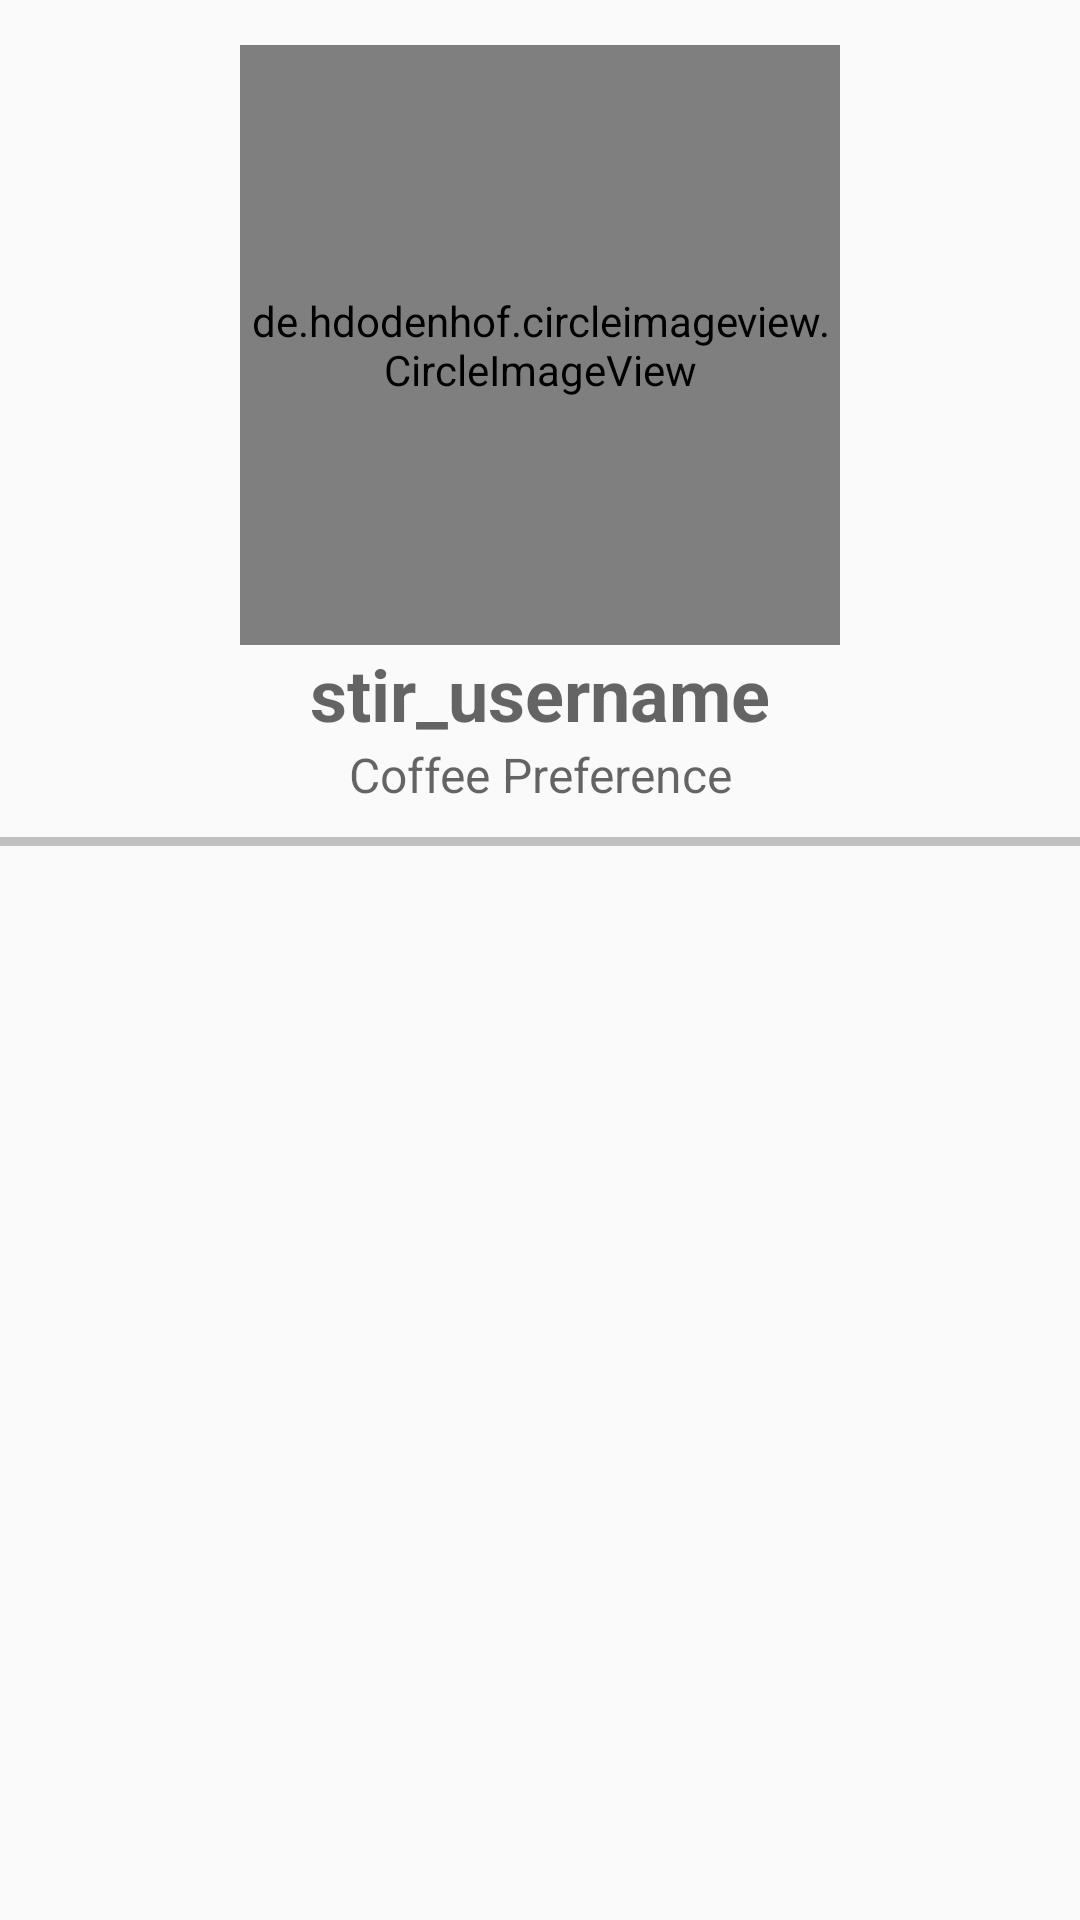

Here is an Android app screen rendered from its layout file. Give the layout XML and the strings, colors and styles it references.
<!-- AndroidManifest.xml: application theme AppTheme -->
<!-- res/layout/fragment_profile.xml -->
<?xml version="1.0" encoding="utf-8"?>
<ScrollView xmlns:android="http://schemas.android.com/apk/res/android"
    xmlns:app="http://schemas.android.com/apk/res-auto"
    xmlns:tools="http://schemas.android.com/tools"
    android:layout_width="match_parent"
    android:layout_height="match_parent"
    android:layout_marginBottom="56dp"
    tools:context=".ProfileFragment">

    <LinearLayout
        android:layout_width="match_parent"
        android:layout_height="match_parent"
        android:orientation="vertical">

        <de.hdodenhof.circleimageview.CircleImageView
            android:id="@+id/profile_user_profile_image"
            android:layout_width="200dp"
            android:layout_height="200dp"
            android:layout_gravity="center"
            android:layout_marginTop="15dp"
            android:src="@drawable/stir_logo_color" />


        <TextView
            android:id="@+id/profile_username_textView"
            android:layout_width="match_parent"
            android:layout_height="wrap_content"
            android:gravity="center"
            android:hint="@string/profile_fragment_username_hint"
            android:textColor="@color/colorPrimaryDark"
            android:textSize="24sp"
            android:textStyle="bold" />

        <TextView
            android:id="@+id/profile_coffee_pref_textView"
            android:layout_width="match_parent"
            android:layout_height="wrap_content"
            android:gravity="center"
            android:hint="@string/profile_framgnet_coffee_pref_hint"
            android:textColor="@color/colorSecondaryAccent"
            android:textSize="16sp" />

        <View
            android:id="@+id/profile_splitLine_horizontal"
            android:layout_width="370dp"
            android:layout_height="3dp"
            android:layout_gravity="center"
            android:layout_marginTop="10dp"
            android:background="@color/colorSecondaryAccent" />

        <android.support.v7.widget.RecyclerView
            android:id="@+id/profile_itemview_recycler_view"
            android:layout_width="wrap_content"
            android:layout_height="match_parent"
            android:layout_gravity="center"
            android:layout_marginBottom="56dp">

        </android.support.v7.widget.RecyclerView>
    </LinearLayout>


</ScrollView>
<!-- resources referenced by this layout -->
<resources>
  <color name="colorPrimaryDark">#FF6B70</color>
  <color name="colorSecondaryAccent">#9999</color>
  <!-- drawable stir_logo_color: png bitmap (drawable, 11130 bytes) -->
  <string name="profile_fragment_username_hint">stir_username</string>
  <string name="profile_framgnet_coffee_pref_hint">Coffee Preference</string>
  <style name="AppTheme" parent="Theme.AppCompat.DayNight.DarkActionBar">
          <item name="colorPrimary">@color/colorPrimary</item>
          <item name="colorPrimaryDark">@color/colorPrimaryDark</item>
          <item name="colorAccent">@color/colorAccent</item>
      </style>
  <color name="colorPrimary">#FF706B</color>
  <color name="colorAccent">#80CAD2</color>
</resources>
